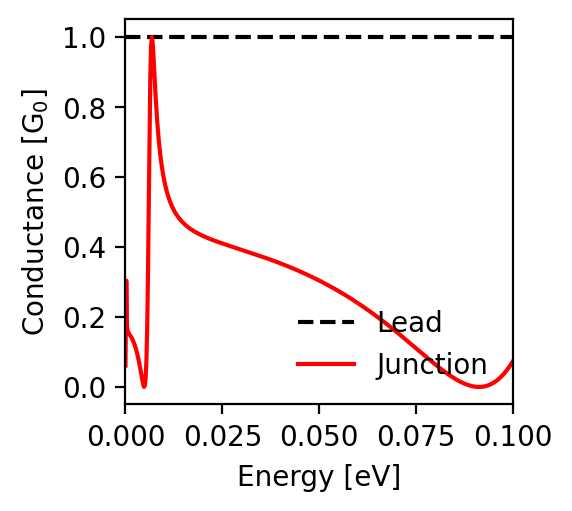

The file beside this chart, header and first rows:
energy; conductance_lead; conductance_junction
-0.1; 1.0; 0.074
-0.0998; 1.0; 0.07
-0.0996; 1.0; 0.067
-0.0994; 1.0; 0.063
-0.0992; 1.0; 0.06
-0.099; 1.0; 0.057
-0.0988; 1.0; 0.054
-0.0986; 1.0; 0.051
-0.0984; 1.0; 0.048
-0.0982; 1.0; 0.045
-0.098; 1.0; 0.042
-0.0978; 1.0; 0.04
-0.0976; 1.0; 0.037
-0.0974; 1.0; 0.035
-0.0972; 1.0; 0.032
-0.097; 1.0; 0.03
-0.0968; 1.0; 0.028
-0.0966; 1.0; 0.026
-0.0964; 1.0; 0.024
-0.0962; 1.0; 0.022
-0.096; 1.0; 0.02
-0.0958; 1.0; 0.018
-0.0956; 1.0; 0.017
-0.0954; 1.0; 0.015
-0.0952; 1.0; 0.014
-0.095; 1.0; 0.012
-0.0948; 1.0; 0.011
-0.0946; 1.0; 0.01
-0.0944; 1.0; 0.008
-0.0942; 1.0; 0.007
-0.094; 1.0; 0.006
-0.0938; 1.0; 0.005
-0.0936; 1.0; 0.005
-0.0934; 1.0; 0.004
-0.0932; 1.0; 0.003
-0.093; 1.0; 0.003
-0.0928; 1.0; 0.002
-0.0926; 1.0; 0.001
-0.0924; 1.0; 0.001
-0.0922; 1.0; 0.001
-0.092; 1.0; 0.0
-0.0918; 1.0; 0.0
-0.0916; 1.0; 0.0
-0.0914; 1.0; 0.0
-0.0912; 1.0; 0.0
-0.091; 1.0; 0.0
-0.0908; 1.0; 0.0
-0.0906; 1.0; 0.0
-0.0904; 1.0; 0.001
-0.0902; 1.0; 0.001
-0.09; 1.0; 0.001
-0.0898; 1.0; 0.001
-0.0896; 1.0; 0.002
-0.0894; 1.0; 0.002
-0.0892; 1.0; 0.003
-0.089; 1.0; 0.003
-0.0888; 1.0; 0.004
-0.0886; 1.0; 0.005
-0.0884; 1.0; 0.006
-0.0882; 1.0; 0.006
... 941 more rows
